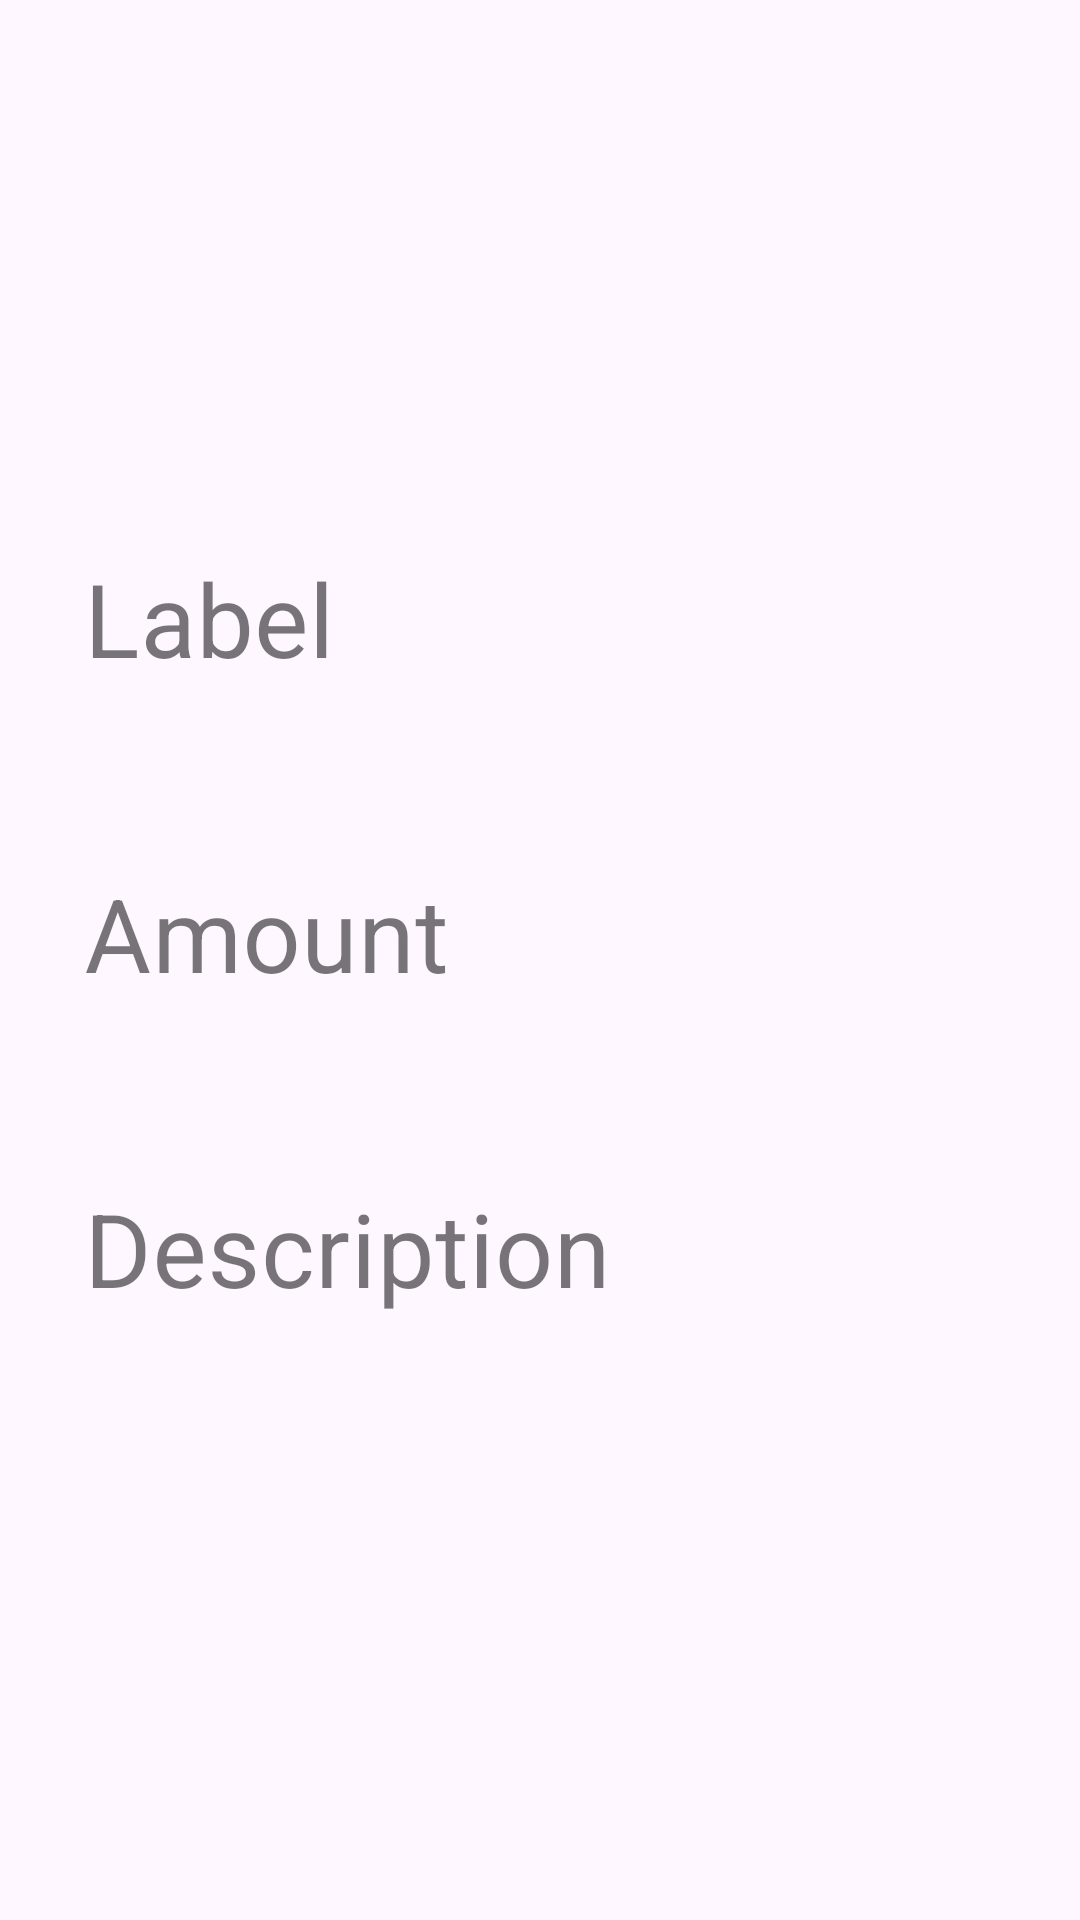

Layout XML and referenced resources for this Android screen:
<!-- AndroidManifest.xml: application theme Theme.ExpenseTracker -->
<!-- res/layout/activity_detailed.xml -->
<?xml version="1.0" encoding="utf-8"?>
<androidx.constraintlayout.widget.ConstraintLayout
    xmlns:android="http://schemas.android.com/apk/res/android"
    xmlns:app="http://schemas.android.com/apk/res-auto"
    xmlns:tools="http://schemas.android.com/tools"
    android:id="@+id/rootView"
    android:layout_width="match_parent"
    android:layout_height="match_parent"
    tools:context=".DetailedActivity">

    <ImageButton
        android:id="@+id/closeBtn"
        android:layout_width="34dp"
        android:layout_height="34dp"
        android:layout_margin="12dp"
        android:background="@drawable/close_bg"
        app:layout_constraintEnd_toEndOf="parent"
        app:layout_constraintTop_toTopOf="parent" />

    <LinearLayout
        android:id="@+id/linearLayout2"
        android:layout_width="match_parent"
        android:layout_height="wrap_content"
        android:orientation="vertical"
        app:layout_constraintBottom_toBottomOf="parent"
        app:layout_constraintEnd_toEndOf="parent"
        app:layout_constraintStart_toStartOf="parent"
        app:layout_constraintTop_toTopOf="parent">

        <com.google.android.material.textfield.TextInputLayout
            android:id="@+id/labelLayout"
            style="@style/Widget.MaterialComponents.TextInputLayout.OutlinedBox"
            android:layout_width="match_parent"
            android:layout_height="wrap_content"
            android:layout_marginStart="12dp"
            android:layout_marginEnd="12dp"
            android:hint="@string/label"
            app:boxStrokeColor="@color/green"
            app:boxStrokeWidth="0dp"
            app:errorEnabled="true">

            <com.google.android.material.textfield.TextInputEditText
                android:id="@+id/labelInput"
                android:layout_width="match_parent"
                android:layout_height="wrap_content"
                android:drawablePadding="12dp"
                android:inputType="text"
                android:maxLines="1"
                android:textSize="34sp" />
        </com.google.android.material.textfield.TextInputLayout>

        <com.google.android.material.textfield.TextInputLayout
            android:id="@+id/amountLayout"
            style="@style/Widget.MaterialComponents.TextInputLayout.OutlinedBox"
            android:layout_width="match_parent"
            android:layout_height="wrap_content"
            android:layout_marginStart="12dp"
            android:layout_marginEnd="12dp"
            android:hint="@string/amount"
            app:boxStrokeColor="@color/green"
            app:boxStrokeWidth="0dp"
            app:errorEnabled="true">

            <com.google.android.material.textfield.TextInputEditText
                android:id="@+id/amountInput"
                android:layout_width="match_parent"
                android:layout_height="wrap_content"
                android:drawableStart="@drawable/money_selector"
                android:drawablePadding="12dp"
                android:inputType="numberDecimal|numberSigned"
                android:maxLines="1"
                android:textSize="34sp" />
        </com.google.android.material.textfield.TextInputLayout>

        <com.google.android.material.textfield.TextInputLayout
            android:id="@+id/descriptionLayout"
            style="@style/Widget.MaterialComponents.TextInputLayout.OutlinedBox"
            android:layout_width="match_parent"
            android:layout_height="wrap_content"
            android:layout_marginStart="12dp"
            android:layout_marginEnd="12dp"
            android:hint="@string/description"
            app:boxStrokeColor="@color/green"
            app:boxStrokeWidth="0dp"
            app:errorEnabled="true">

            <com.google.android.material.textfield.TextInputEditText
                android:id="@+id/descriptionInput"
                android:layout_width="match_parent"
                android:layout_height="wrap_content"
                android:drawablePadding="12dp"
                android:inputType="text"
                android:maxLines="1"
                android:textSize="34sp" />
        </com.google.android.material.textfield.TextInputLayout>

    </LinearLayout>

    <Button
        android:id="@+id/updateBtn"
        android:visibility="gone"
        android:layout_width="match_parent"
        android:layout_height="wrap_content"
        android:backgroundTint="@color/green"
        android:padding="10dp"
        android:text="@string/update_transaction"
        android:layout_margin="10dp"
        android:textColor="@android:color/white"
        app:layout_constraintBottom_toBottomOf="parent"
        app:layout_constraintEnd_toEndOf="parent"
        app:layout_constraintStart_toStartOf="parent"
        app:layout_constraintTop_toBottomOf="@+id/linearLayout2" />
</androidx.constraintlayout.widget.ConstraintLayout>
<!-- resources referenced by this layout -->
<resources>
  <color name="green">#4CAF50</color>
  <string name="amount">Amount</string>
  <string name="description">Description</string>
  <string name="label">Label</string>
  <string name="update_transaction">Update Transaction</string>
  <style name="Theme.ExpenseTracker" parent="Base.Theme.ExpenseTracker" />
  <style name="Base.Theme.ExpenseTracker" parent="Theme.Material3.DayNight.NoActionBar">
          
          <item name="android:textColor">@color/textMain</item>
      </style>
  <color name="textMain">#505050</color>
</resources>
